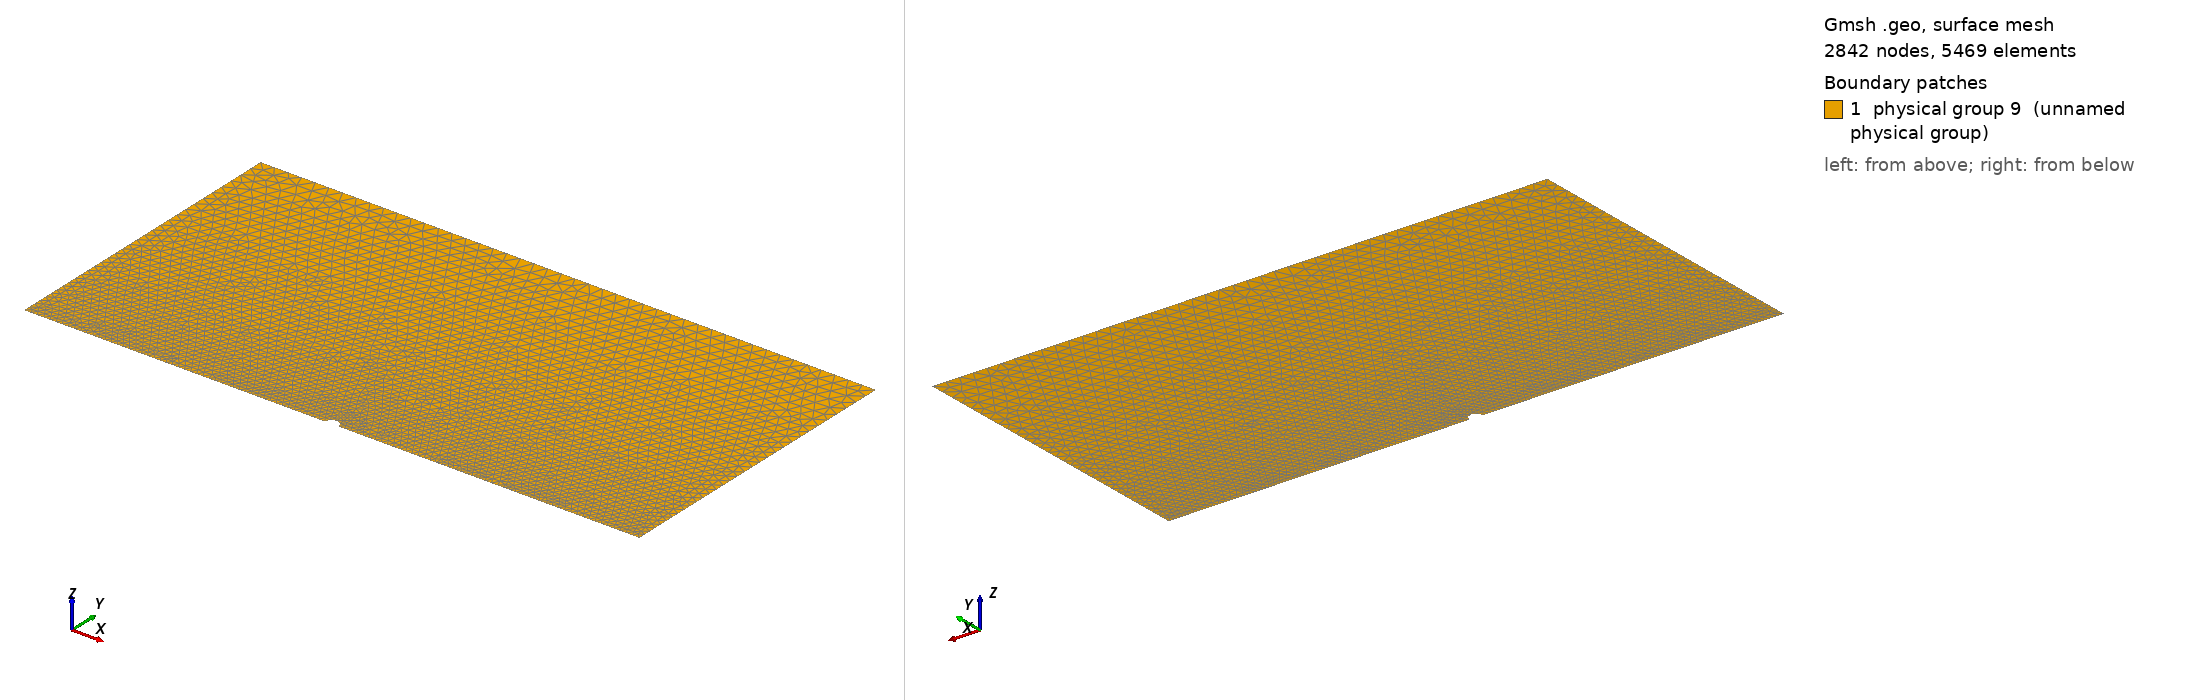

Gmsh geometry script, surface-meshed: 2842 nodes, 5469 surface elements. Boundary patches (legend numbers): 1 physical group 9 (unnamed physical group). Left view from above one corner, right view from below the opposite corner. Legend entries are the model's physical surfaces. The drawing asked Gmsh for element sizes between 1% and 20% of the model's largest extent; the script's own settings can give other sizes.

=== channel_ld_h45_a1.geo (drawn) ===
// the points
a      = 1;
l      = 45;
h      = 45;
coarse = 2;
fine1  = 0.01;
fine2  = 1;
Point(1) = { 0, 0, 0, fine1};
Point(2) = { a, 0, 0, fine1};
Point(3) = {-a, 0, 0, fine1};
Point(4) = { l, 0, 0, fine2};
Point(5) = {-l, 0, 0, fine2};
Point(6) = {-l, h, 0, coarse};
Point(7) = { l, h, 0, coarse};
// the lines confining your domain
Line(1) = {5, 3};
Line(2) = {2, 4};
Line(3) = {4, 7};
Line(4) = {7, 6};
Line(5) = {6, 5};
Circle(6) = {2, 1, 3};
// the closed loop of lines defining your surface/domain
Line Loop(7) = {2, 3, 4, 5, 1, -6};
// the domain
Plane Surface(8) = {7};
// Physical entities = body + boundaries
Physical Surface(9) = {8};
Physical Line(10) = {1, 6, 2};
Physical Line(11) = {3};
Physical Line(12) = {4};
Physical Line(13) = {5};
